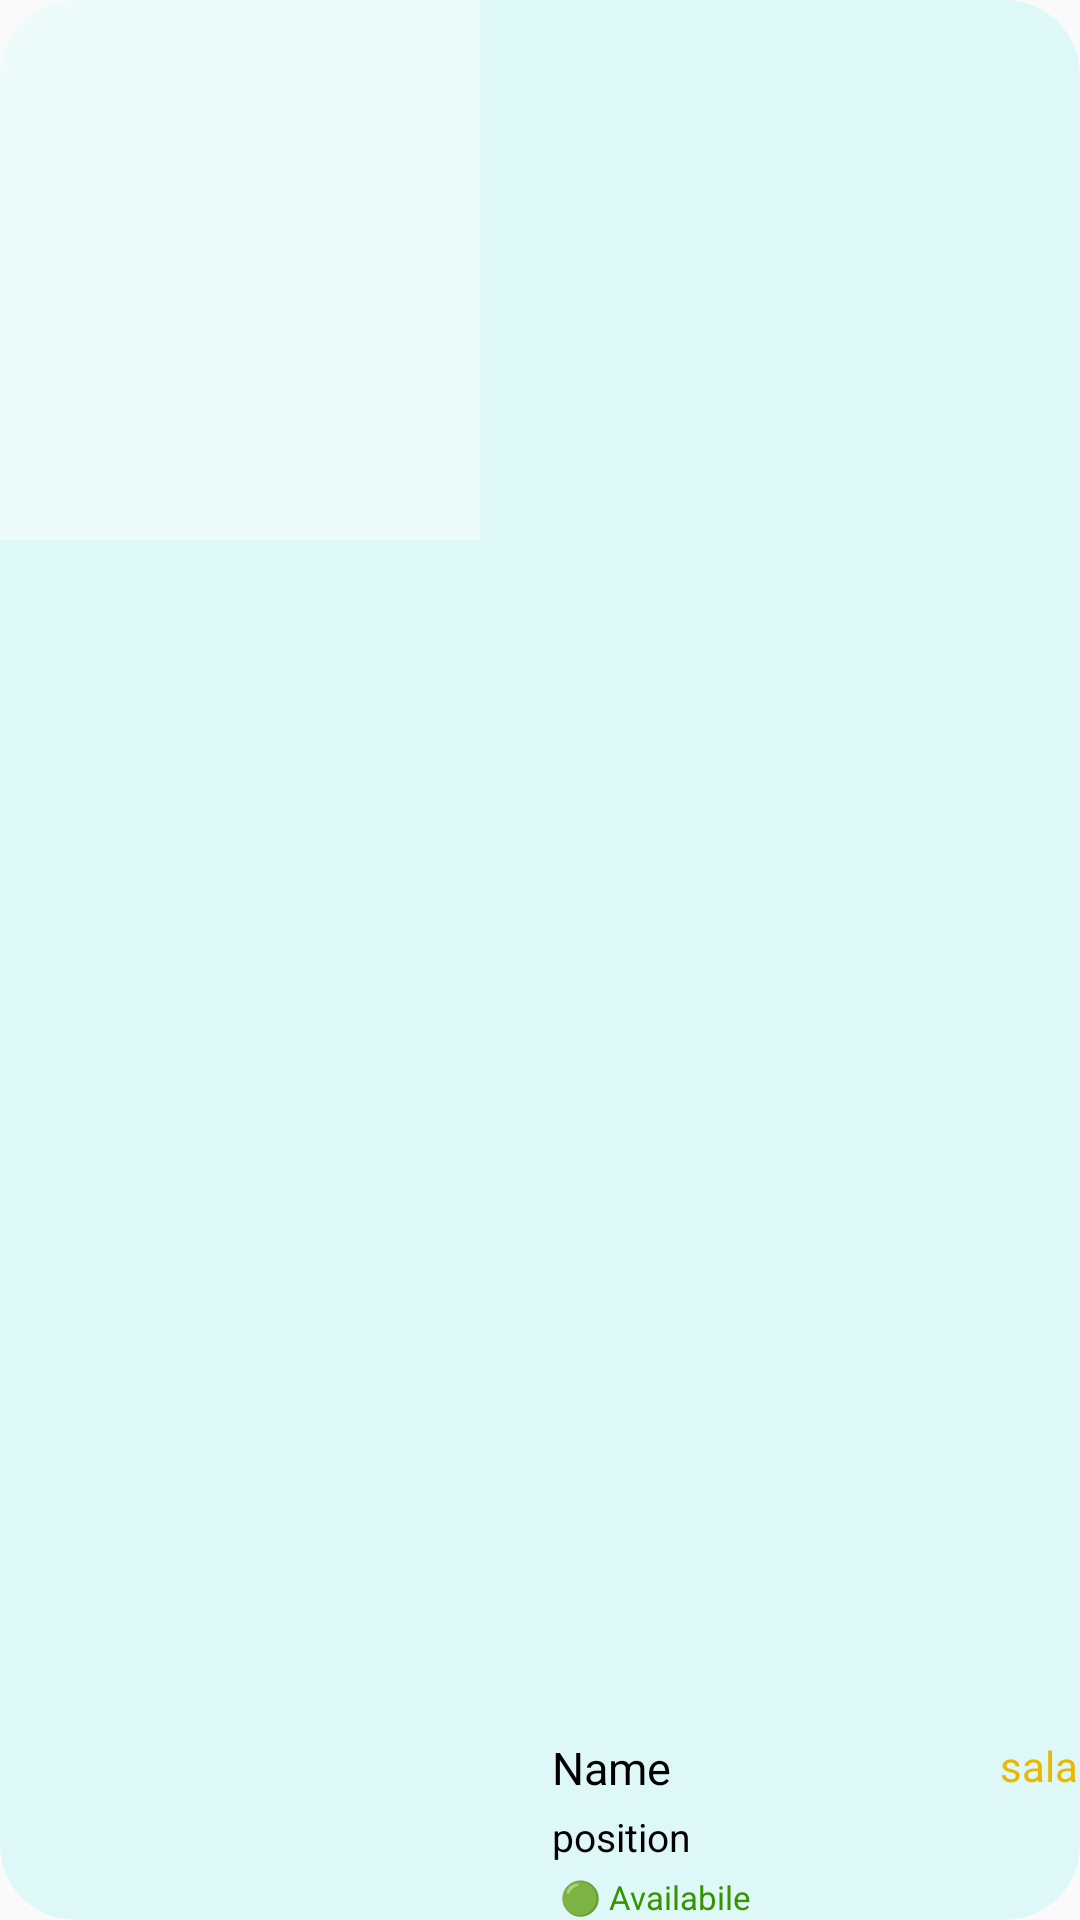

Reconstruct the res/layout file that produces this screen, plus the resources it refers to.
<!-- AndroidManifest.xml: application theme Theme.I2106595 -->
<!-- res/layout/verticalmentorcards.xml -->
<?xml version="1.0" encoding="utf-8"?>
<androidx.cardview.widget.CardView xmlns:android="http://schemas.android.com/apk/res/android"
    xmlns:app="http://schemas.android.com/apk/res-auto"
    xmlns:tools="http://schemas.android.com/tools"
    android:layout_width="match_parent"
    android:layout_height="wrap_content"
    app:cardCornerRadius="25dp"
    android:layout_marginBottom="20dp"
    android:layout_marginLeft="5dp"
    android:layout_marginRight="15dp"
    app:cardElevation="0dp">

    <androidx.constraintlayout.widget.ConstraintLayout
        android:layout_width="match_parent"
        android:background="#DEF8F8"
        android:layout_height="match_parent">


        <ImageView
            android:id="@+id/card"
            android:layout_width="160dp"
            android:layout_height="180dp"
            android:background="@drawable/rounded_details"
            android:backgroundTint="#D9D9D9"
            android:scaleType="centerCrop"
            app:srcCompat="@android:drawable/screen_background_light_transparent"
            tools:layout_editor_absoluteX="0dp"
            app:layout_constraintLeft_toLeftOf="parent"
            app:layout_constraintTop_toTopOf="parent"
            tools:layout_editor_absoluteY="0dp" />


        <androidx.constraintlayout.widget.ConstraintLayout
            android:id="@+id/imageView5"
            android:layout_width="219dp"
            android:layout_height="65dp"
            android:layout_marginStart="8dp"
            android:background="@drawable/rounded_details"
            app:layout_constraintBottom_toBottomOf="parent"
            android:orientation="vertical"
            app:layout_constraintStart_toEndOf="@+id/card"
            tools:layout_editor_absoluteY="115dp">


            <TextView
                android:id="@+id/cardAvailability"
                android:layout_width="wrap_content"
                android:layout_height="wrap_content"
                android:layout_marginTop="4dp"
                android:text=" 🟢 Availabile"
                android:textColor="#359400"
                android:textSize="11dp"
                app:layout_constraintBottom_toBottomOf="parent"
                app:layout_constraintStart_toStartOf="@+id/cardPosition"
                app:layout_constraintTop_toBottomOf="@+id/cardPosition"
                app:layout_constraintVertical_bias="0.0" />

            <TextView
                android:id="@+id/cardSalary"
                android:layout_width="wrap_content"
                android:layout_height="wrap_content"
                android:layout_marginTop="4dp"
                android:layout_marginRight="16dp"
                android:text="salary"
                android:textColor="#EBB800"
                app:layout_constraintRight_toRightOf="parent"
                app:layout_constraintTop_toTopOf="parent" />

            <TextView
                android:id="@+id/cardName"
                android:layout_width="wrap_content"
                android:layout_height="wrap_content"
                android:layout_marginLeft="16dp"
                android:layout_marginTop="4dp"
                android:text="Name"
                android:textColor="@color/black"
                android:textSize="15dp"
                app:layout_constraintLeft_toLeftOf="parent"
                app:layout_constraintTop_toTopOf="parent" />

            <TextView
                android:id="@+id/cardPosition"
                android:layout_width="wrap_content"
                android:layout_height="wrap_content"
                android:layout_marginStart="16dp"
                android:layout_marginTop="4dp"
                android:text="position"
                android:textColor="@color/black"
                android:textSize="13dp"
                app:layout_constraintStart_toStartOf="parent"
                app:layout_constraintTop_toBottomOf="@+id/cardName" />

            <ImageView
                android:id="@+id/favouriteButton"
                android:layout_width="26dp"
                android:layout_height="20dp"
                android:layout_marginTop="4dp"
                app:layout_constraintEnd_toEndOf="@+id/cardSalary"
                app:layout_constraintTop_toBottomOf="@+id/cardSalary"
                app:srcCompat="@drawable/heart" />

        </androidx.constraintlayout.widget.ConstraintLayout>

    </androidx.constraintlayout.widget.ConstraintLayout>
</androidx.cardview.widget.CardView>
<!-- resources referenced by this layout -->
<resources>
  <color name="black">#FF000000</color>
  <style name="Theme.I2106595" parent="Base.Theme.I2106595" />
  <style name="Base.Theme.I2106595" parent="Theme.AppCompat.Light.NoActionBar">
          
          
      </style>
</resources>
